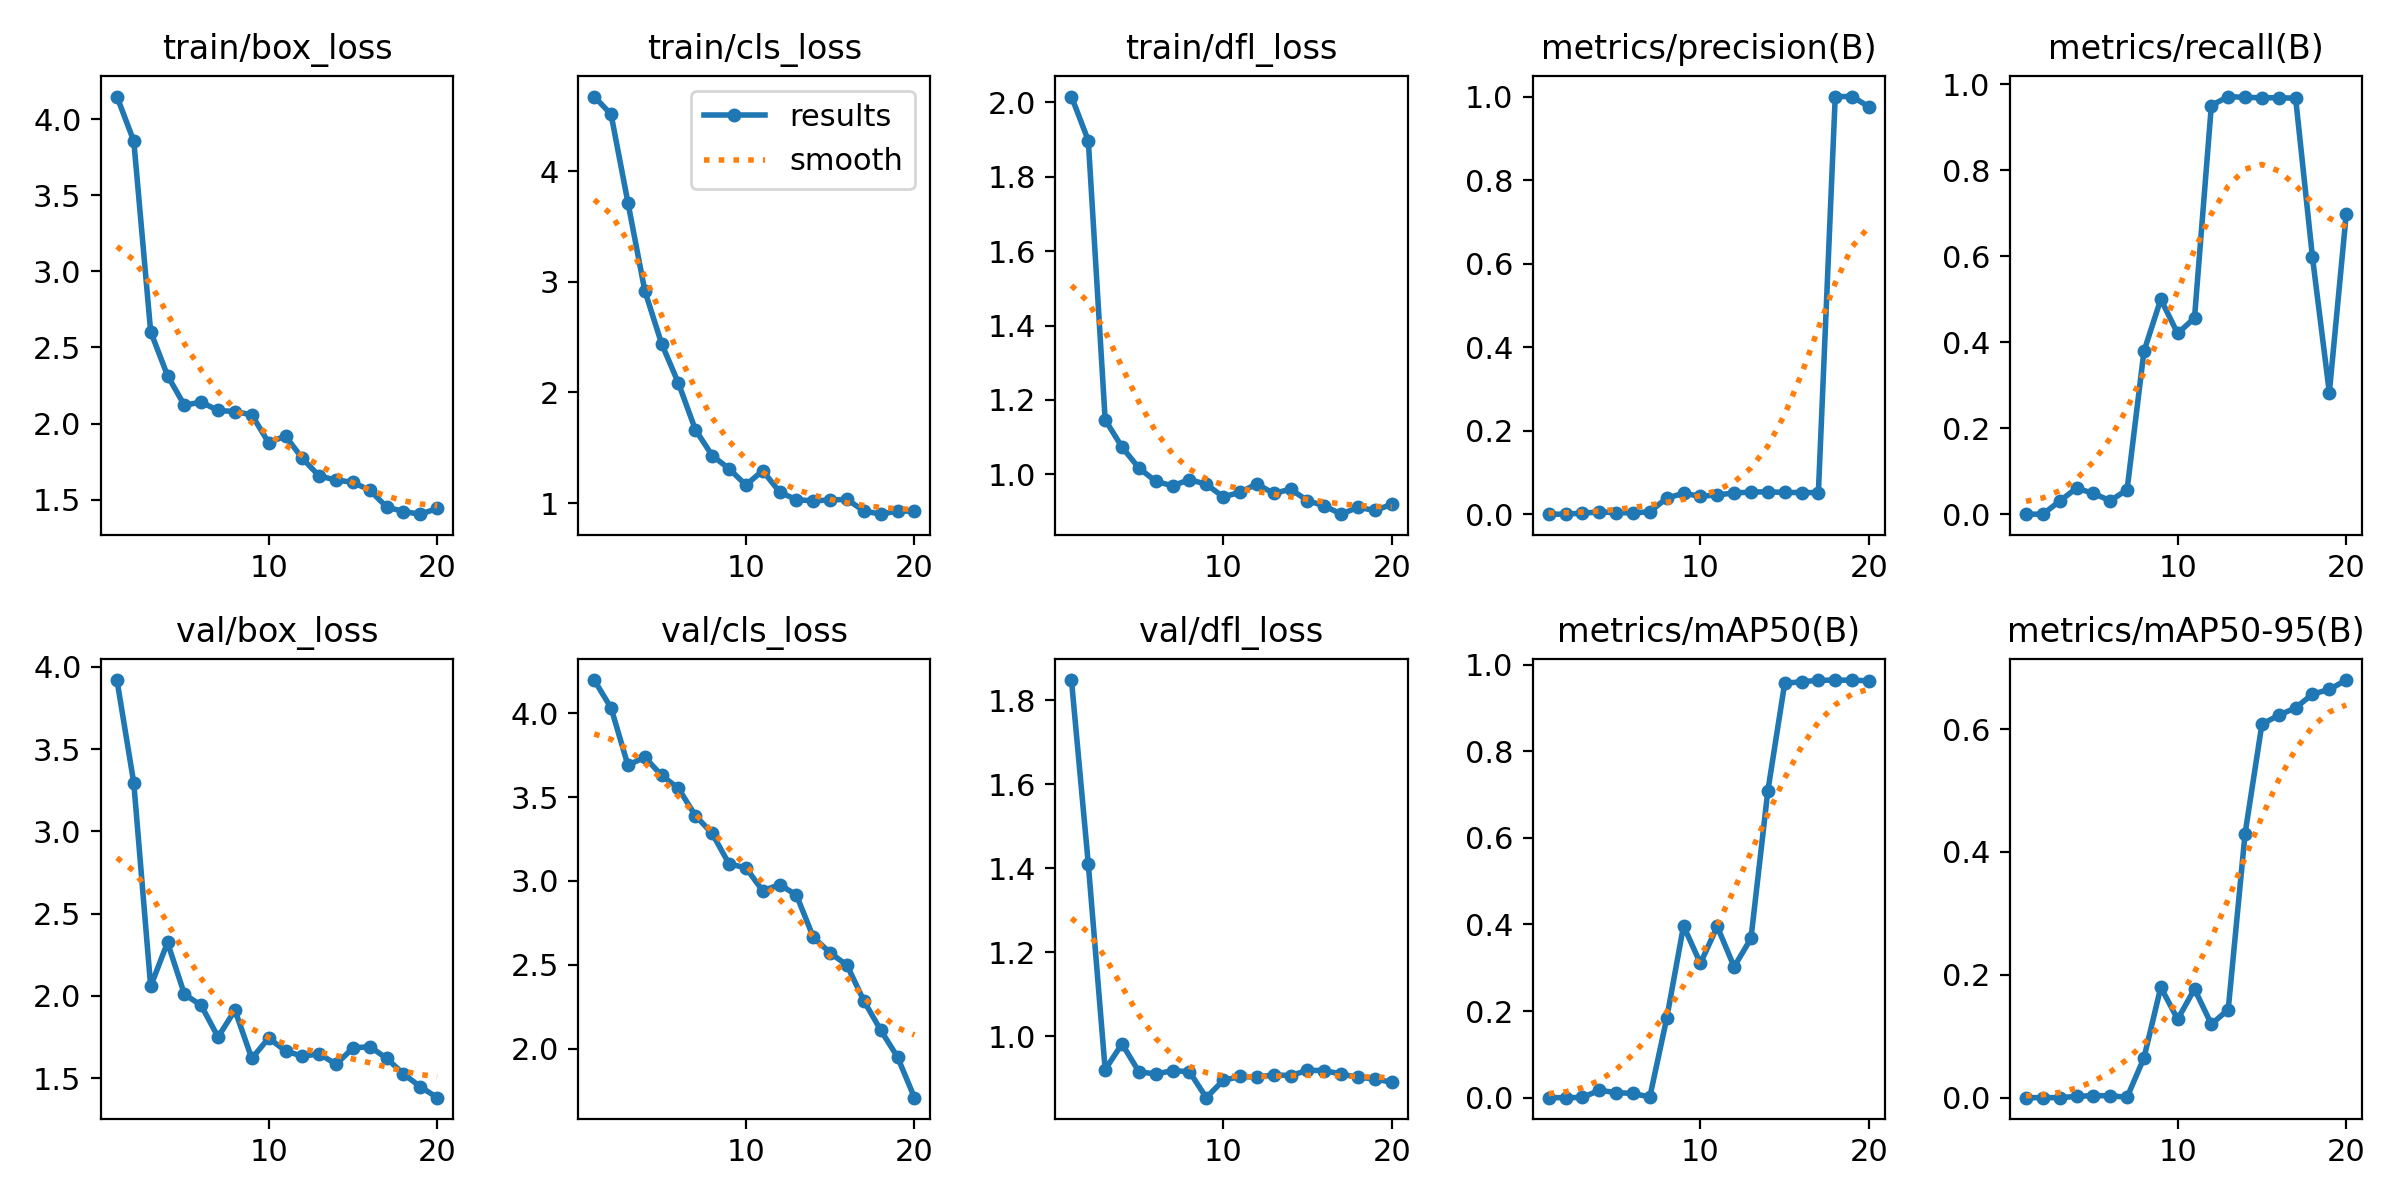

The data file committed next to this chart (first rows):
epoch, time, train/box_loss, train/cls_loss, train/dfl_loss, metrics/precision(B), metrics/recall(B), metrics/mAP50(B), metrics/mAP50-95(B), val/box_loss, val/cls_loss, val/dfl_loss, lr/pg0, lr/pg1, lr/pg2
1, 11.39, 4.148, 4.674, 2.016, 0, 0, 0, 0, 3.92, 4.197, 1.848, 6.668e-05, 6.668e-05, 6.668e-05
2, 13.79, 3.854, 4.514, 1.897, 0, 0, 0, 0, 3.293, 4.031, 1.41, 0.0001426, 0.0001426, 0.0001426
3, 15.81, 2.604, 3.717, 1.147, 0.00259, 0.0303, 0.00062, 0.0001, 2.058, 3.689, 0.9202, 0.0002103, 0.0002103, 0.0002103
4, 17.74, 2.315, 2.921, 1.073, 0.00516, 0.06061, 0.01692, 0.00201, 2.324, 3.737, 0.9814, 0.0002697, 0.0002697, 0.0002697
5, 19.82, 2.121, 2.441, 1.017, 0.00391, 0.0483, 0.0118, 0.00349, 2.01, 3.629, 0.9152, 0.0003209, 0.0003209, 0.0003209
6, 21.81, 2.141, 2.083, 0.9814, 0.00287, 0.03125, 0.00968, 0.00296, 1.941, 3.551, 0.9096, 0.0003638, 0.0003638, 0.0003638
7, 23.78, 2.086, 1.665, 0.9691, 0.00591, 0.05682, 0.00172, 0.00085, 1.749, 3.39, 0.9177, 0.0003984, 0.0003984, 0.0003984
8, 25.75, 2.079, 1.43, 0.9859, 0.03826, 0.3788, 0.1829, 0.06461, 1.913, 3.283, 0.9151, 0.0004249, 0.0004249, 0.0004249
9, 27.73, 2.058, 1.311, 0.9734, 0.05011, 0.5, 0.3966, 0.1799, 1.619, 3.101, 0.8533, 0.000443, 0.000443, 0.000443
10, 29.76, 1.875, 1.164, 0.9397, 0.04284, 0.4204, 0.3101, 0.1277, 1.743, 3.078, 0.8942, 0.0004529, 0.0004529, 0.0004529
11, 31.63, 1.919, 1.294, 0.9515, 0.0461, 0.4564, 0.3954, 0.1769, 1.665, 2.941, 0.9039, 0.0004546, 0.0004546, 0.0004546
12, 33.5, 1.772, 1.1, 0.9744, 0.05086, 0.9508, 0.3021, 0.1196, 1.632, 2.979, 0.9021, 0.000448, 0.000448, 0.000448
13, 35.36, 1.656, 1.031, 0.9486, 0.05274, 0.9716, 0.3676, 0.1434, 1.647, 2.915, 0.9078, 0.0004332, 0.0004332, 0.0004332
14, 37.32, 1.63, 1.021, 0.9602, 0.0537, 0.9697, 0.7078, 0.4297, 1.584, 2.665, 0.9058, 0.0004101, 0.0004101, 0.0004101
15, 39.24, 1.615, 1.029, 0.9294, 0.05193, 0.9688, 0.9563, 0.608, 1.682, 2.572, 0.9184, 0.0003787, 0.0003787, 0.0003787
16, 41.48, 1.563, 1.034, 0.9154, 0.05182, 0.9688, 0.9605, 0.6226, 1.691, 2.498, 0.9179, 0.0003391, 0.0003391, 0.0003391
17, 43.48, 1.453, 0.9295, 0.893, 0.05153, 0.9678, 0.9634, 0.6346, 1.62, 2.285, 0.9095, 0.0002913, 0.0002913, 0.0002913
18, 45.39, 1.422, 0.9005, 0.9115, 1, 0.5974, 0.9642, 0.657, 1.524, 2.111, 0.9021, 0.0002352, 0.0002352, 0.0002352
19, 47.3, 1.406, 0.929, 0.9029, 1, 0.2829, 0.9637, 0.6645, 1.447, 1.95, 0.8978, 0.0001708, 0.0001708, 0.0001708
20, 49.24, 1.443, 0.928, 0.9193, 0.9755, 0.6973, 0.9626, 0.6799, 1.381, 1.708, 0.8899, 9.81946e-05, 9.81946e-05, 9.81946e-05
